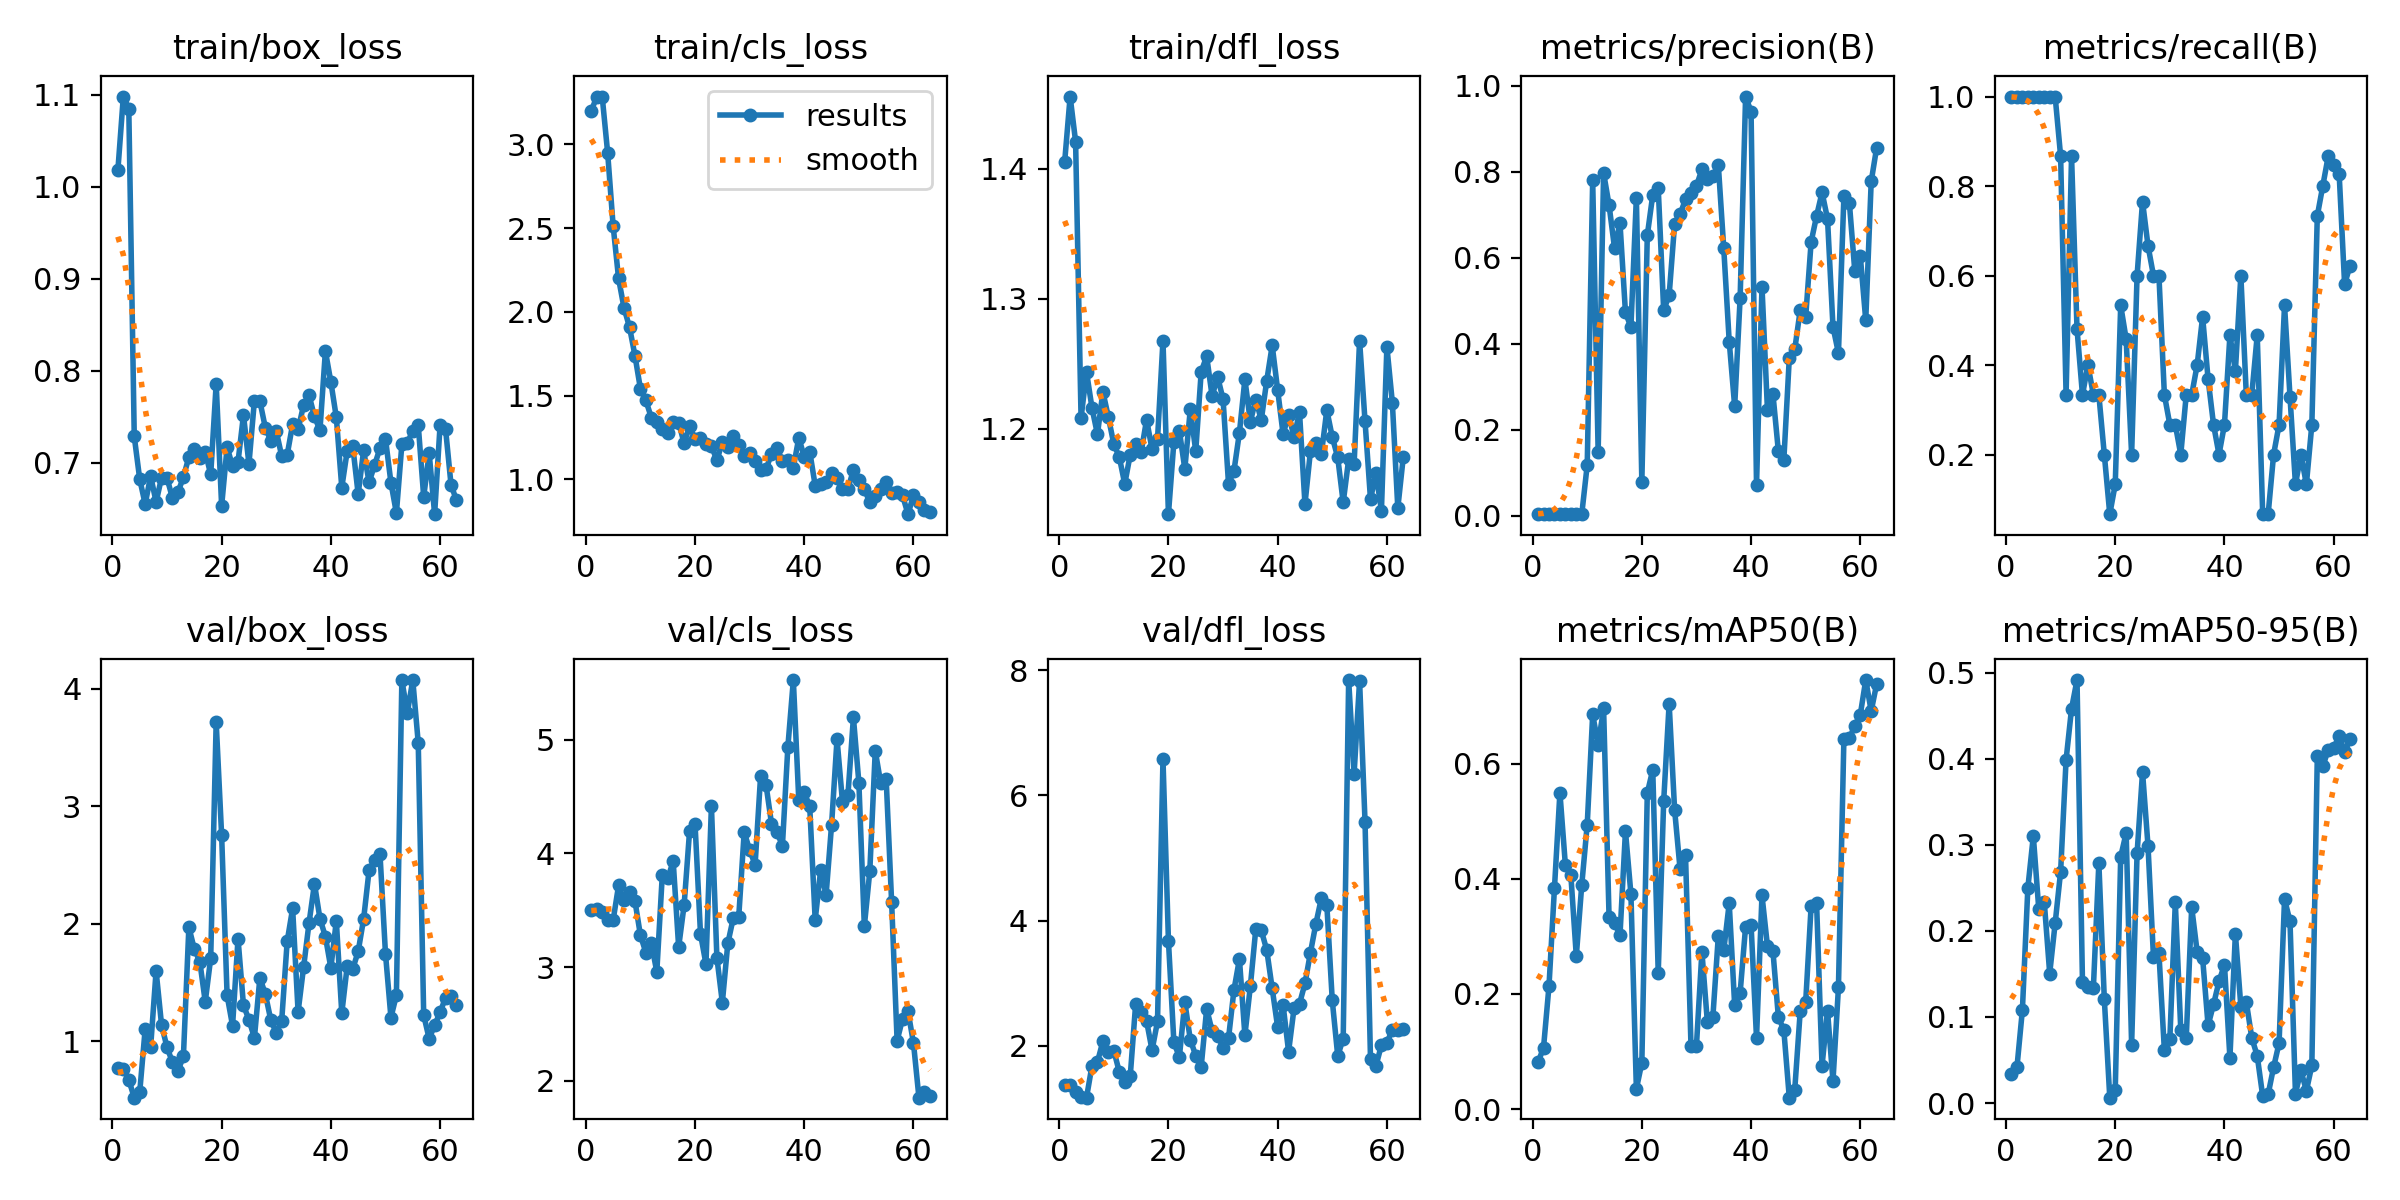

Source data for this figure (header and first rows):
epoch, train/box_loss, train/cls_loss, train/dfl_loss, metrics/precision(B), metrics/recall(B), metrics/mAP50(B), metrics/mAP50-95(B), val/box_loss, val/cls_loss, val/dfl_loss, lr/pg0, lr/pg1, lr/pg2
1, 1.018, 3.201, 1.405, 0.00341, 1, 0.08124, 0.03356, 0.7704, 3.506, 1.378, 2.858e-05, 2.858e-05, 2.858e-05
2, 1.098, 3.281, 1.455, 0.00341, 1, 0.1066, 0.04129, 0.7633, 3.512, 1.371, 7.1096e-05, 7.1096e-05, 7.1096e-05
3, 1.085, 3.285, 1.421, 0.00353, 1, 0.2138, 0.1081, 0.6712, 3.485, 1.255, 0.0001132, 0.0001132, 0.0001132
4, 0.7285, 2.949, 1.208, 0.00367, 1, 0.3837, 0.2501, 0.5194, 3.411, 1.177, 0.0001549, 0.0001549, 0.0001549
5, 0.6822, 2.514, 1.244, 0.00336, 1, 0.5496, 0.3102, 0.5657, 3.411, 1.171, 0.0001961, 0.0001961, 0.0001961
6, 0.655, 2.199, 1.216, 0.00334, 1, 0.4237, 0.2252, 1.105, 3.718, 1.683, 0.0002369, 0.0002369, 0.0002369
7, 0.6857, 2.022, 1.196, 0.00334, 1, 0.4064, 0.234, 0.9526, 3.592, 1.74, 0.0002773, 0.0002773, 0.0002773
8, 0.6573, 1.909, 1.228, 0.00335, 1, 0.2658, 0.1505, 1.599, 3.658, 2.073, 0.0003173, 0.0003173, 0.0003173
9, 0.6839, 1.738, 1.209, 0.00342, 1, 0.3894, 0.209, 1.138, 3.581, 1.895, 0.0003568, 0.0003568, 0.0003568
10, 0.6834, 1.54, 1.188, 0.1177, 0.8667, 0.4941, 0.2689, 0.9485, 3.279, 1.922, 0.000396, 0.000396, 0.000396
11, 0.6615, 1.471, 1.178, 0.78, 0.3333, 0.6853, 0.3988, 0.82, 3.128, 1.584, 0.0004346, 0.0004346, 0.0004346
12, 0.668, 1.368, 1.158, 0.1483, 0.8667, 0.6325, 0.4582, 0.748, 3.211, 1.414, 0.0004729, 0.0004729, 0.0004729
13, 0.6842, 1.343, 1.18, 0.7975, 0.4807, 0.6957, 0.4915, 0.8707, 2.957, 1.51, 0.0005108, 0.0005108, 0.0005108
14, 0.7063, 1.301, 1.188, 0.7225, 0.3333, 0.3328, 0.1409, 1.971, 3.806, 2.672, 0.0005482, 0.0005482, 0.0005482
15, 0.7145, 1.277, 1.182, 0.6226, 0.4, 0.3232, 0.1351, 1.784, 3.78, 2.533, 0.0005852, 0.0005852, 0.0005852
16, 0.7057, 1.339, 1.207, 0.6808, 0.3333, 0.3022, 0.1341, 1.678, 3.931, 2.395, 0.0006218, 0.0006218, 0.0006218
17, 0.7117, 1.339, 1.184, 0.4728, 0.3333, 0.4827, 0.279, 1.336, 3.176, 1.93, 0.0006579, 0.0006579, 0.0006579
18, 0.6873, 1.215, 1.192, 0.4387, 0.2, 0.3736, 0.1208, 1.708, 3.545, 2.39, 0.0006936, 0.0006936, 0.0006936
19, 0.7856, 1.317, 1.268, 0.7401, 0.06667, 0.03513, 0.00619, 3.717, 4.197, 6.583, 0.0007289, 0.0007289, 0.0007289
20, 0.6531, 1.242, 1.134, 0.07863, 0.1333, 0.08028, 0.01484, 2.752, 4.26, 3.677, 0.0007638, 0.0007638, 0.0007638
21, 0.7169, 1.246, 1.19, 0.6523, 0.5333, 0.5488, 0.2862, 1.391, 3.292, 2.055, 0.0007983, 0.0007983, 0.0007983
22, 0.6962, 1.211, 1.198, 0.7463, 0.4578, 0.5892, 0.3138, 1.131, 3.026, 1.82, 0.0008323, 0.0008323, 0.0008323
23, 0.7009, 1.201, 1.169, 0.7626, 0.2, 0.2362, 0.06778, 1.873, 4.418, 2.698, 0.0008659, 0.0008659, 0.0008659
24, 0.7518, 1.113, 1.215, 0.4779, 0.6, 0.5346, 0.2901, 1.306, 3.084, 2.1, 0.0008991, 0.0008991, 0.0008991
25, 0.6987, 1.223, 1.183, 0.5129, 0.7654, 0.7042, 0.3846, 1.184, 2.688, 1.843, 0.0009318, 0.0009318, 0.0009318
26, 0.7675, 1.192, 1.244, 0.6783, 0.6667, 0.5199, 0.2988, 1.029, 3.208, 1.669, 0.0009642, 0.0009642, 0.0009642
27, 0.7669, 1.256, 1.256, 0.7009, 0.6, 0.4167, 0.1698, 1.539, 3.431, 2.591, 0.0009961, 0.0009961, 0.0009961
28, 0.7381, 1.203, 1.225, 0.7363, 0.6, 0.4406, 0.1741, 1.403, 3.441, 2.236, 0.001028, 0.001028, 0.001028
29, 0.724, 1.138, 1.24, 0.7514, 0.3333, 0.11, 0.06111, 1.181, 4.186, 2.163, 0.001059, 0.001059, 0.001059
30, 0.7344, 1.159, 1.223, 0.7673, 0.2667, 0.1103, 0.07418, 1.073, 4.03, 1.972, 0.001089, 0.001089, 0.001089
31, 0.7072, 1.108, 1.158, 0.8056, 0.2667, 0.2733, 0.2332, 1.175, 3.901, 2.119, 0.00112, 0.00112, 0.00112
32, 0.7085, 1.057, 1.168, 0.7838, 0.2, 0.1508, 0.08508, 1.85, 4.678, 2.893, 0.001149, 0.001149, 0.001149
33, 0.7419, 1.06, 1.197, 0.7892, 0.3333, 0.1591, 0.07503, 2.131, 4.602, 3.387, 0.001179, 0.001179, 0.001179
34, 0.7361, 1.153, 1.238, 0.8169, 0.3333, 0.3001, 0.2276, 1.25, 4.262, 2.167, 0.001196, 0.001196, 0.001196
35, 0.7624, 1.19, 1.206, 0.6219, 0.4, 0.2759, 0.1756, 1.628, 4.186, 2.953, 0.001196, 0.001196, 0.001196
36, 0.7733, 1.108, 1.222, 0.4051, 0.5078, 0.3574, 0.1684, 2.005, 4.067, 3.87, 0.001189, 0.001189, 0.001189
37, 0.7504, 1.117, 1.207, 0.2542, 0.3689, 0.18, 0.09015, 2.341, 4.938, 3.844, 0.001181, 0.001181, 0.001181
38, 0.7351, 1.07, 1.237, 0.5067, 0.2667, 0.202, 0.1146, 2.044, 5.524, 3.531, 0.001174, 0.001174, 0.001174
39, 0.8213, 1.248, 1.264, 0.9752, 0.2, 0.3169, 0.1413, 1.891, 4.465, 2.916, 0.001167, 0.001167, 0.001167
40, 0.7878, 1.134, 1.23, 0.9402, 0.2667, 0.3201, 0.1607, 1.624, 4.538, 2.297, 0.00116, 0.00116, 0.00116
41, 0.7493, 1.166, 1.196, 0.07054, 0.4667, 0.1232, 0.05238, 2.025, 4.413, 2.647, 0.001153, 0.001153, 0.001153
42, 0.673, 0.963, 1.211, 0.5329, 0.3865, 0.3711, 0.1969, 1.238, 3.413, 1.907, 0.001146, 0.001146, 0.001146
43, 0.7131, 0.9716, 1.194, 0.2462, 0.6, 0.2833, 0.1121, 1.642, 3.851, 2.598, 0.001139, 0.001139, 0.001139
44, 0.7183, 0.9849, 1.213, 0.2839, 0.3333, 0.275, 0.1173, 1.614, 3.635, 2.671, 0.001132, 0.001132, 0.001132
45, 0.666, 1.036, 1.142, 0.1498, 0.3333, 0.16, 0.07585, 1.764, 4.25, 2.996, 0.001125, 0.001125, 0.001125
46, 0.7134, 1.008, 1.183, 0.1292, 0.4667, 0.1371, 0.05477, 2.041, 5.005, 3.488, 0.001118, 0.001118, 0.001118
47, 0.6787, 0.9423, 1.189, 0.3661, 0.06667, 0.01983, 0.00813, 2.456, 4.452, 3.951, 0.001111, 0.001111, 0.001111
48, 0.6974, 0.9438, 1.18, 0.3868, 0.06667, 0.03366, 0.01019, 2.539, 4.515, 4.357, 0.001104, 0.001104, 0.001104
49, 0.7159, 1.056, 1.214, 0.4783, 0.2, 0.1697, 0.04167, 2.591, 5.196, 4.257, 0.001097, 0.001097, 0.001097
50, 0.7261, 0.9935, 1.194, 0.4619, 0.2667, 0.1855, 0.06961, 1.746, 4.621, 2.724, 0.001089, 0.001089, 0.001089
51, 0.6784, 0.9407, 1.178, 0.637, 0.5333, 0.3528, 0.2369, 1.201, 3.36, 1.838, 0.001082, 0.001082, 0.001082
52, 0.6453, 0.8634, 1.143, 0.6975, 0.3296, 0.3574, 0.2112, 1.392, 3.843, 2.115, 0.001075, 0.001075, 0.001075
53, 0.7198, 0.9018, 1.177, 0.7523, 0.1333, 0.07547, 0.01092, 4.074, 4.902, 7.845, 0.001068, 0.001068, 0.001068
54, 0.7217, 0.9415, 1.173, 0.6906, 0.2, 0.1708, 0.03792, 3.796, 4.618, 6.351, 0.001061, 0.001061, 0.001061
55, 0.7345, 0.9832, 1.268, 0.4393, 0.1333, 0.04868, 0.0141, 4.075, 4.651, 7.833, 0.001054, 0.001054, 0.001054
56, 0.741, 0.9176, 1.206, 0.3781, 0.2667, 0.2112, 0.04359, 3.54, 3.569, 5.576, 0.001047, 0.001047, 0.001047
57, 0.6629, 0.9216, 1.146, 0.7429, 0.7333, 0.6434, 0.4028, 1.223, 2.353, 1.784, 0.00104, 0.00104, 0.00104
58, 0.7105, 0.9036, 1.166, 0.7279, 0.8, 0.6436, 0.3913, 1.021, 2.544, 1.679, 0.001033, 0.001033, 0.001033
59, 0.6441, 0.7921, 1.137, 0.5681, 0.8667, 0.6658, 0.4102, 1.136, 2.611, 2.012, 0.001026, 0.001026, 0.001026
60, 0.741, 0.9047, 1.263, 0.6042, 0.8476, 0.6849, 0.4121, 1.246, 2.331, 2.051, 0.001019, 0.001019, 0.001019
... 3 more rows
